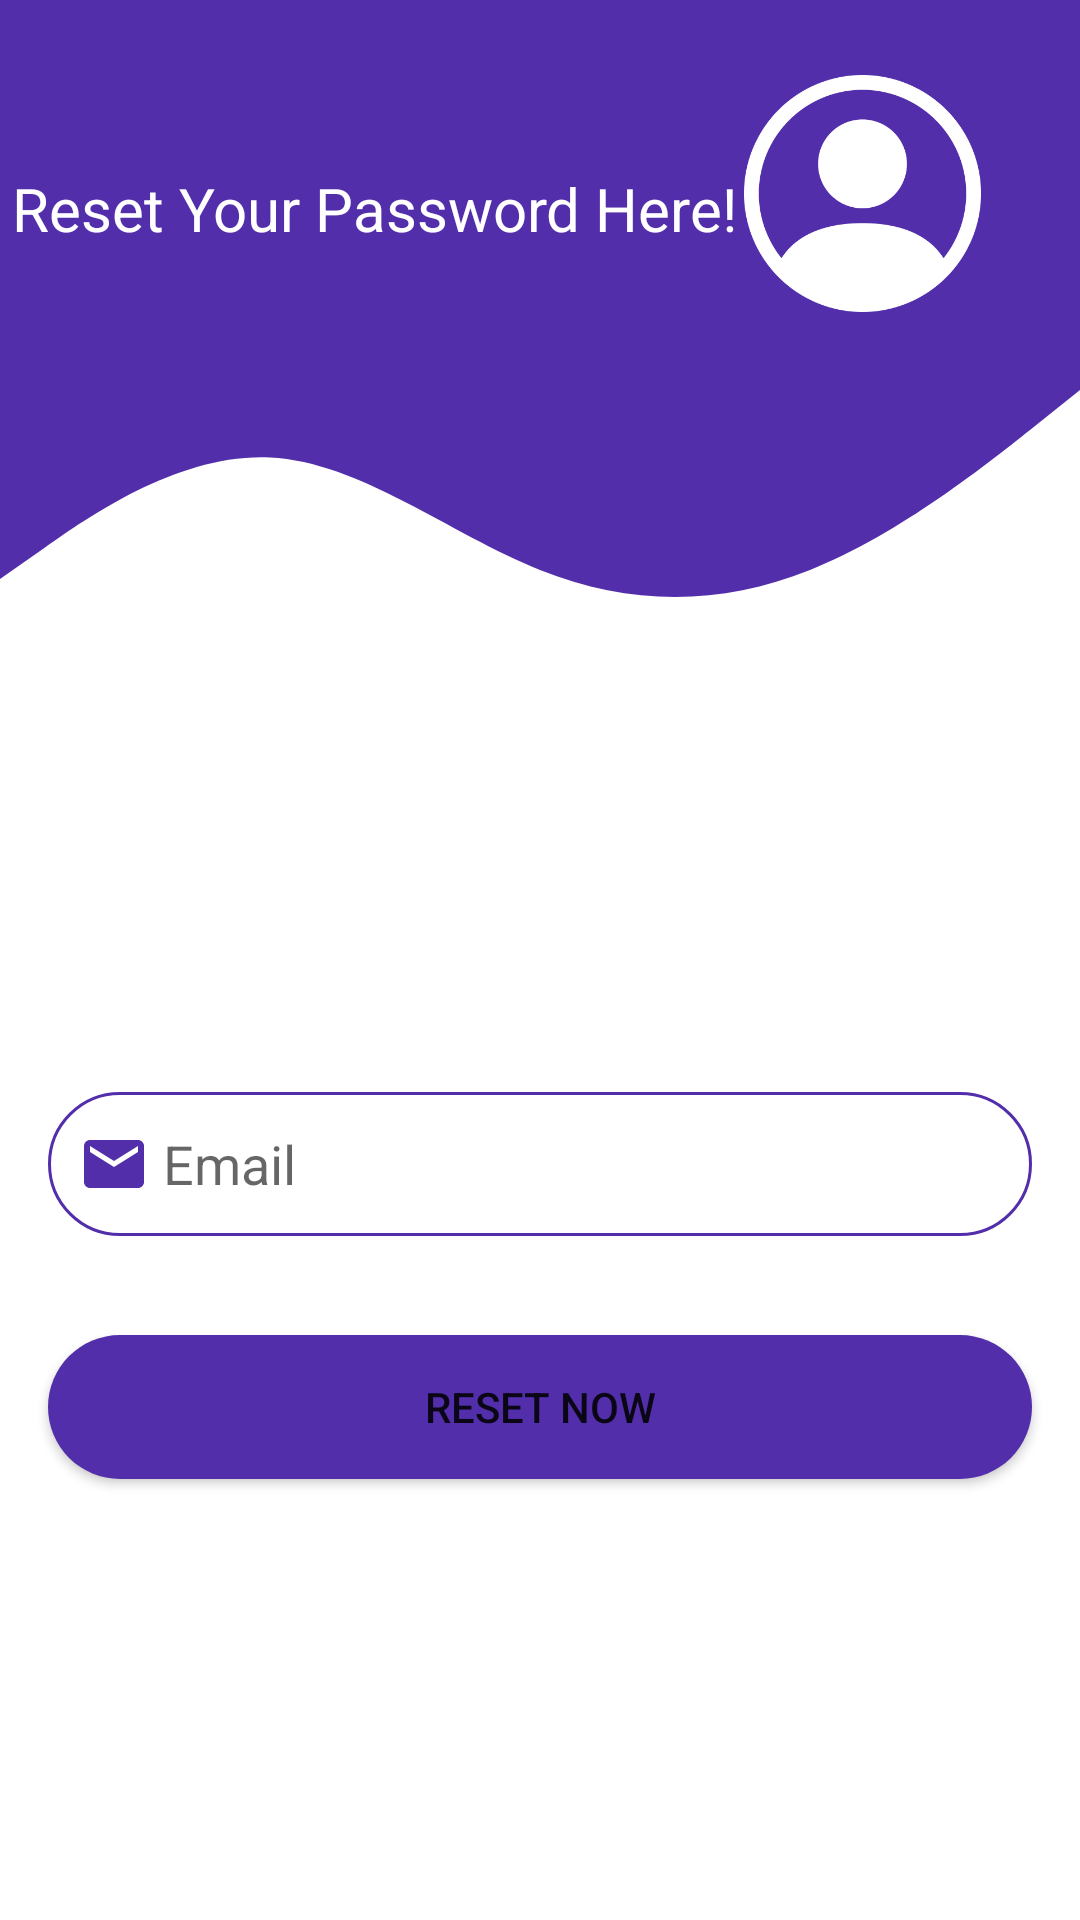

This screen was rendered from an Android layout file. Write that file and the resources it references.
<!-- AndroidManifest.xml: application theme Theme.VoteNow -->
<!-- res/layout/activity_forgot_password.xml -->
<?xml version="1.0" encoding="utf-8"?>
<androidx.constraintlayout.widget.ConstraintLayout xmlns:android="http://schemas.android.com/apk/res/android"
    xmlns:app="http://schemas.android.com/apk/res-auto"
    xmlns:tools="http://schemas.android.com/tools"
    android:layout_width="match_parent"
    android:layout_height="match_parent"
    tools:context=".activities.ForgotPasswordActivity">



    <TextView
        android:id="@+id/topView"
        android:layout_width="0dp"
        android:layout_height="130dp"
        android:background="@color/Birugelapbmw"
        app:layout_constraintEnd_toEndOf="parent"
        app:layout_constraintStart_toStartOf="parent"
        app:layout_constraintTop_toTopOf="parent" />

    <TextView
        android:id="@+id/wave"
        android:layout_width="0dp"
        android:layout_height="90dp"
        android:background="@drawable/ic_wave"
        app:layout_constraintEnd_toEndOf="parent"
        app:layout_constraintStart_toStartOf="parent"
        app:layout_constraintTop_toBottomOf="@+id/topView" />


    <TextView
        android:id="@+id/textView2"
        android:layout_width="260dp"
        android:layout_height="47dp"
        android:layout_marginStart="4dp"
        android:layout_marginTop="56dp"
        android:text="Reset Your Password Here!"
        android:textColor="@color/white"
        android:textSize="20sp"
        app:layout_constraintStart_toStartOf="parent"
        app:layout_constraintTop_toTopOf="parent" />

    <ImageView
        android:id="@+id/imageEdit"
        android:layout_width="113dp"
        android:layout_height="79dp"
        android:layout_marginEnd="16dp"
        android:layout_marginBottom="116dp"
        app:layout_constraintBottom_toBottomOf="@+id/wave"
        app:layout_constraintEnd_toEndOf="@+id/topView"
        app:srcCompat="@drawable/orang" />


    <EditText
        android:id="@+id/txtAddressEdit"
        android:layout_width="0dp"
        android:layout_height="wrap_content"
        android:layout_marginStart="16dp"
        android:layout_marginTop="144dp"
        android:layout_marginEnd="16dp"
        android:background="@drawable/round_border"
        android:drawableStart="@drawable/ic_email"
        android:ems="10"
        android:hint=" Email"
        android:inputType="textWebEmailAddress"
        android:minHeight="48dp"
        android:padding="10dp"
        app:layout_constraintEnd_toEndOf="parent"
        app:layout_constraintHorizontal_bias="0.0"
        app:layout_constraintStart_toStartOf="parent"
        app:layout_constraintTop_toBottomOf="@+id/wave" />

    <Button
        android:id="@+id/resetButton"
        android:layout_width="0dp"
        android:layout_height="wrap_content"
        android:layout_marginStart="16dp"
        android:layout_marginTop="33dp"
        android:layout_marginEnd="16dp"
        android:background="@drawable/round_bg"
        android:padding="10dp"
        android:text="Reset Now"
        app:layout_constraintEnd_toEndOf="parent"
        app:layout_constraintHorizontal_bias="1.0"
        app:layout_constraintStart_toStartOf="parent"
        app:layout_constraintTop_toBottomOf="@+id/txtAddressEdit" />


</androidx.constraintlayout.widget.ConstraintLayout>
<!-- resources referenced by this layout -->
<resources>
  <color name="Birugelapbmw">#522EAB</color>
  <color name="white">#FFFFFFFF</color>
  <!-- drawable ic_email (drawable-v24) -->
  <vector android:height="24dp" android:tint="@color/Birugelapbmw"
      android:viewportHeight="24" android:viewportWidth="24"
      android:width="24dp" xmlns:android="http://schemas.android.com/apk/res/android">
      <path android:fillColor="@android:color/white" android:pathData="M20,4L4,4c-1.1,0 -1.99,0.9 -1.99,2L2,18c0,1.1 0.9,2 2,2h16c1.1,0 2,-0.9 2,-2L22,6c0,-1.1 -0.9,-2 -2,-2zM20,8l-8,5 -8,-5L4,6l8,5 8,-5v2z"/>
  </vector>
  <!-- drawable ic_wave (drawable-v24) -->
  <vector xmlns:android="http://schemas.android.com/apk/res/android"
      android:width="1440dp"
      android:height="320dp"
      android:viewportWidth="1440"
      android:viewportHeight="320">
    <path
        android:pathData="M0,224L60,186.7C120,149 240,75 360,80C480,85 600,171 720,213.3C840,256 960,256 1080,213.3C1200,171 1320,85 1380,42.7L1440,0L1440,0L1380,0C1320,0 1200,0 1080,0C960,0 840,0 720,0C600,0 480,0 360,0C240,0 120,0 60,0L0,0Z"
        android:fillColor="@color/Birugelapbmw"/>
  </vector>
  <!-- drawable orang: png bitmap (drawable-v24, 10505 bytes) -->
  <!-- drawable round_bg (drawable-v24) -->
  <?xml version="1.0" encoding="utf-8"?>
  <shape xmlns:android="http://schemas.android.com/apk/res/android">
      <solid android:color="@color/Birugelapbmw"/>
      <corners android:radius="100dp"/>
  </shape>
  <!-- drawable round_border (drawable) -->
  <?xml version="1.0" encoding="utf-8"?>
  <shape android:shape="rectangle" xmlns:android="http://schemas.android.com/apk/res/android">
      <stroke android:color="@color/Birugelapbmw"
          android:width="1dp"/>
      <corners android:radius="100dp"/>
  </shape>
  <style name="Theme.VoteNow" parent="Theme.MaterialComponents.DayNight.DarkActionBar">
          
          <item name="colorPrimary">@color/Birugelapbmw</item>
          <item name="colorPrimaryVariant">@color/Iniabu</item>
          <item name="colorOnPrimary">@color/white</item>
  
  
  
          
          <item name="colorSecondary">@color/teal_200</item>
          <item name="colorSecondaryVariant">@color/teal_700</item>
          <item name="colorOnSecondary">@color/black</item>
          
          <item name="android:statusBarColor" tools:targetApi="l">?attr/colorPrimaryVariant</item>
          
      </style>
  <color name="Iniabu">#D6D7D7</color>
  <color name="teal_200">#FF03DAC5</color>
  <color name="teal_700">#FF018786</color>
  <color name="black">#FF000000</color>
</resources>
